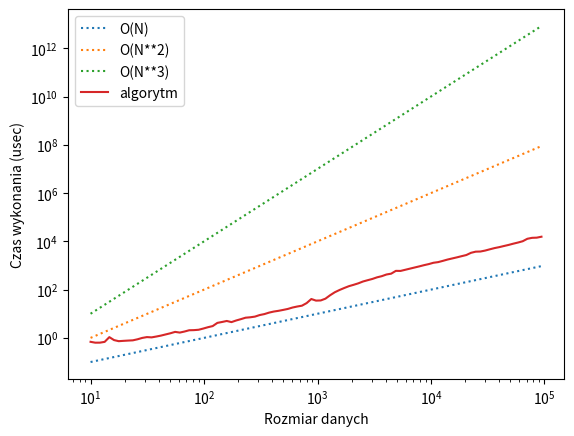

Source code (Python):
from datetime import datetime
import matplotlib.pyplot as plt
from random import seed, randint


def generate_data(data_size):
    seed(111)
    return [randint(0, 10 ** 6) for _ in range(data_size)]


def solve_problem(data):
    ret = sorted(data)
    return ret


def run_tests(generator, solver):
    size = 10
    sizes = []
    times = []
    while size < 100000:
        print(f'testing solver for {size=}')
        data = generator(int(size))
        REPETITIONS = 0
        time_sum = 0
        while True:
            st = datetime.now().timestamp()
            ret = solver(data)
            en = datetime.now().timestamp()
            time_sum += (en - st)
            REPETITIONS += 1
            if time_sum > 0.1:
                break

        sizes.append(size)
        times.append(time_sum / REPETITIONS * 10 ** 6)
        size *= 1.1

    return sizes, times


if __name__ == '__main__':
    x, y = run_tests(generate_data, solve_problem)
    linxx = [0.01 * x_**1 for x_ in x]
    quadx = [0.01 * x_**2 for x_ in x]
    cubex = [0.01 * x_**3 for x_ in x]

    plt.plot(x, linxx, linestyle='dotted')
    plt.plot(x, quadx, linestyle='dotted')
    plt.plot(x, cubex, linestyle='dotted')
    plt.plot(x, y)
    plt.legend(['O(N)', 'O(N**2)', 'O(N**3)', 'algorytm'], loc='upper left')

    plt.xlabel("Rozmiar danych")
    plt.ylabel("Czas wykonania (usec)")
    plt.yscale('log')
    plt.xscale('log')
    plt.show()
    plt.savefig('aa.png')
